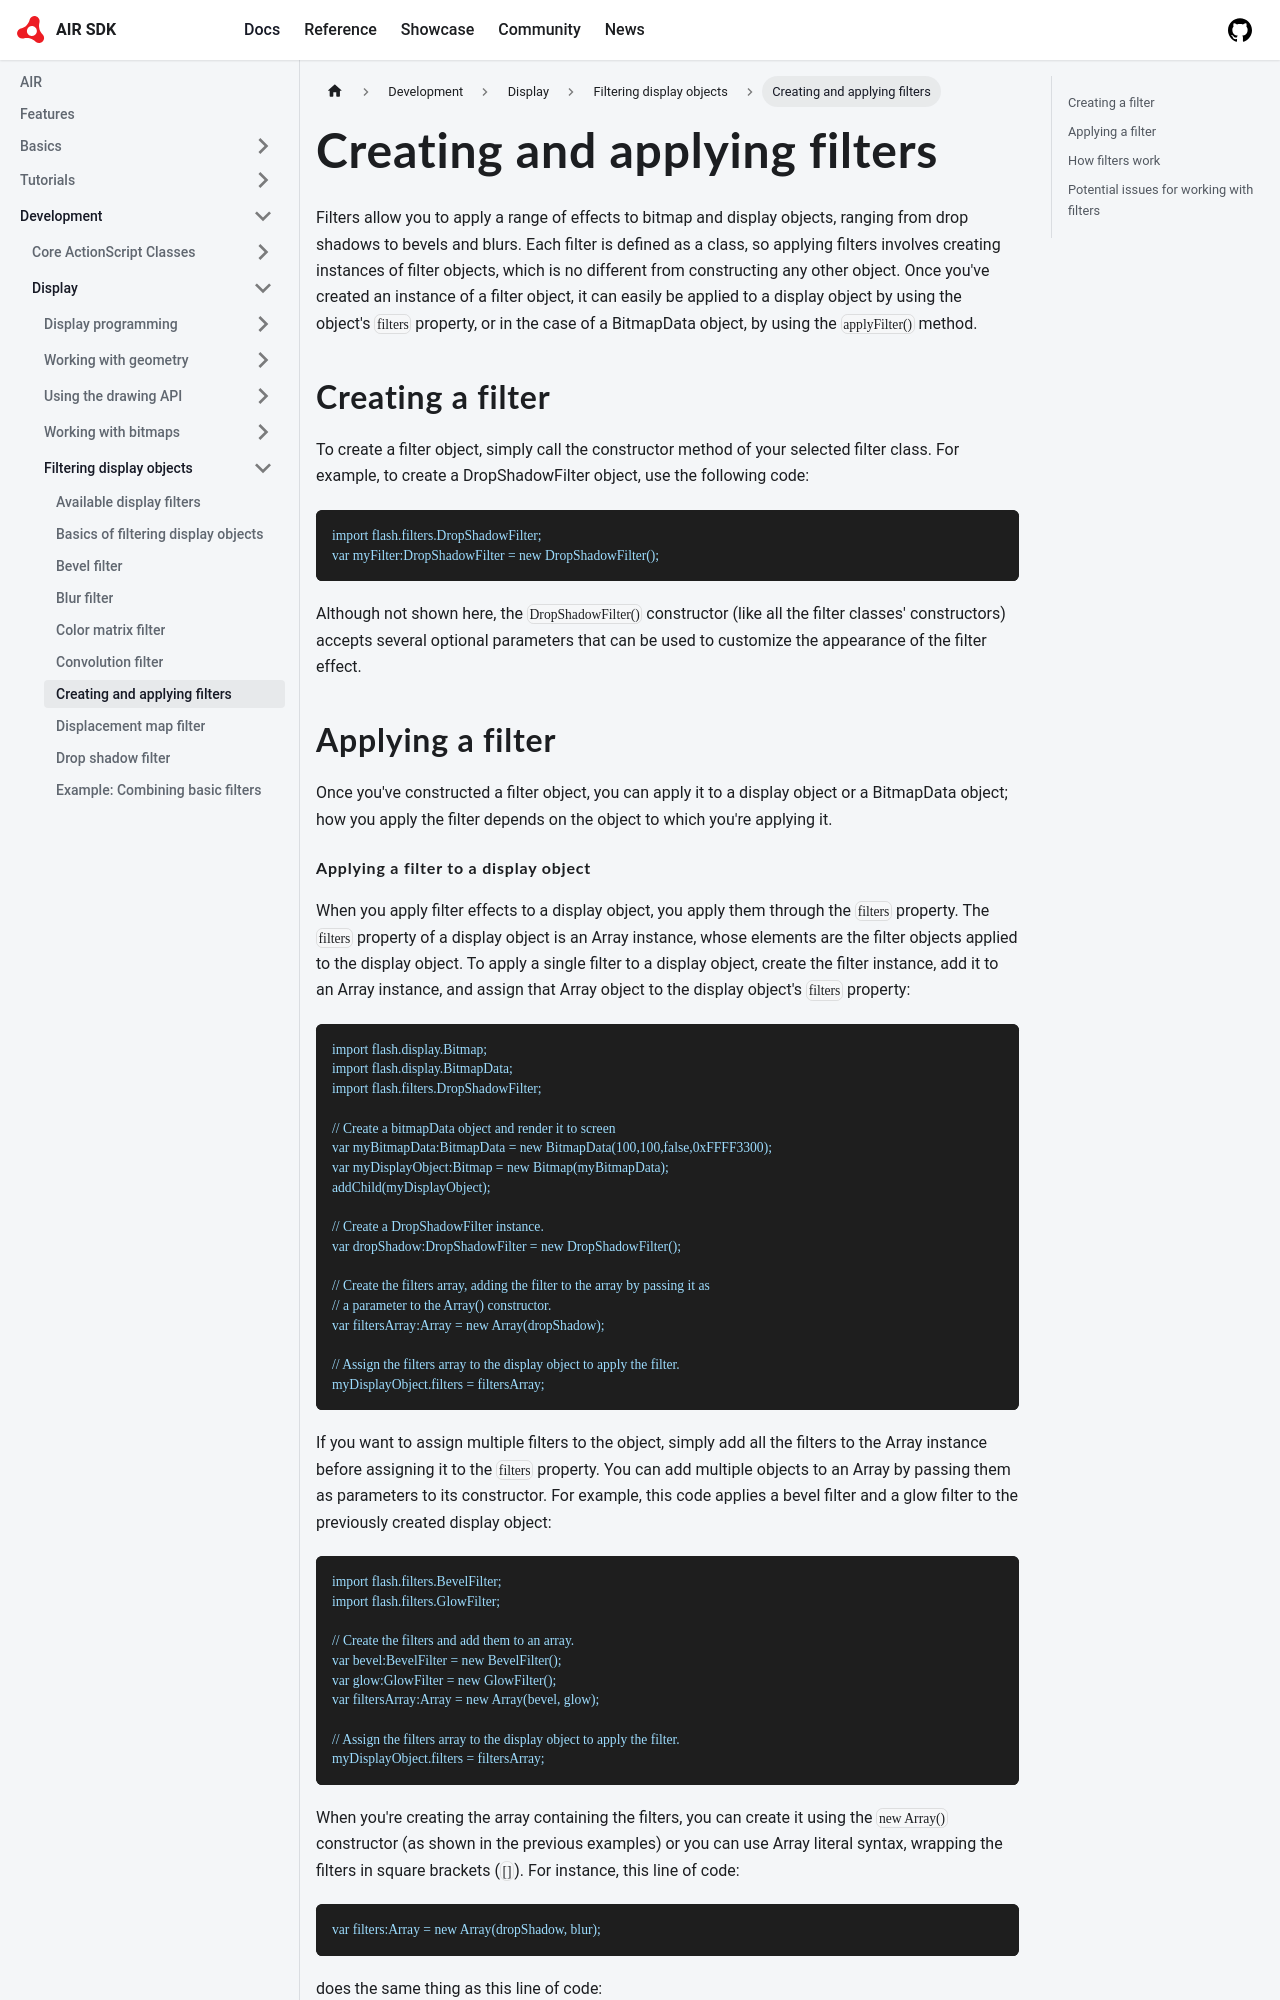

repository: airsdk/airsdk.dev · page: docs/development/display/filtering-display-objects/creating-and-applying-filters.html · generator: docusaurus

# Creating and applying filters

Filters allow you to apply a range of effects to bitmap and display objects,
ranging from drop shadows to bevels and blurs. Each filter is defined as a
class, so applying filters involves creating instances of filter objects, which
is no different from constructing any other object. Once you've created an
instance of a filter object, it can easily be applied to a display object by
using the object's `filters` property, or in the case of a BitmapData object, by
using the `applyFilter()` method.

## Creating a filter

To create a filter object, simply call the constructor method of your selected
filter class. For example, to create a DropShadowFilter object, use the
following code:

```
import flash.filters.DropShadowFilter;
var myFilter:DropShadowFilter = new DropShadowFilter();
```

Although not shown here, the `DropShadowFilter()` constructor (like all the
filter classes' constructors) accepts several optional parameters that can be
used to customize the appearance of the filter effect.

## Applying a filter

Once you've constructed a filter object, you can apply it to a display object or
a BitmapData object; how you apply the filter depends on the object to which
you're applying it.
